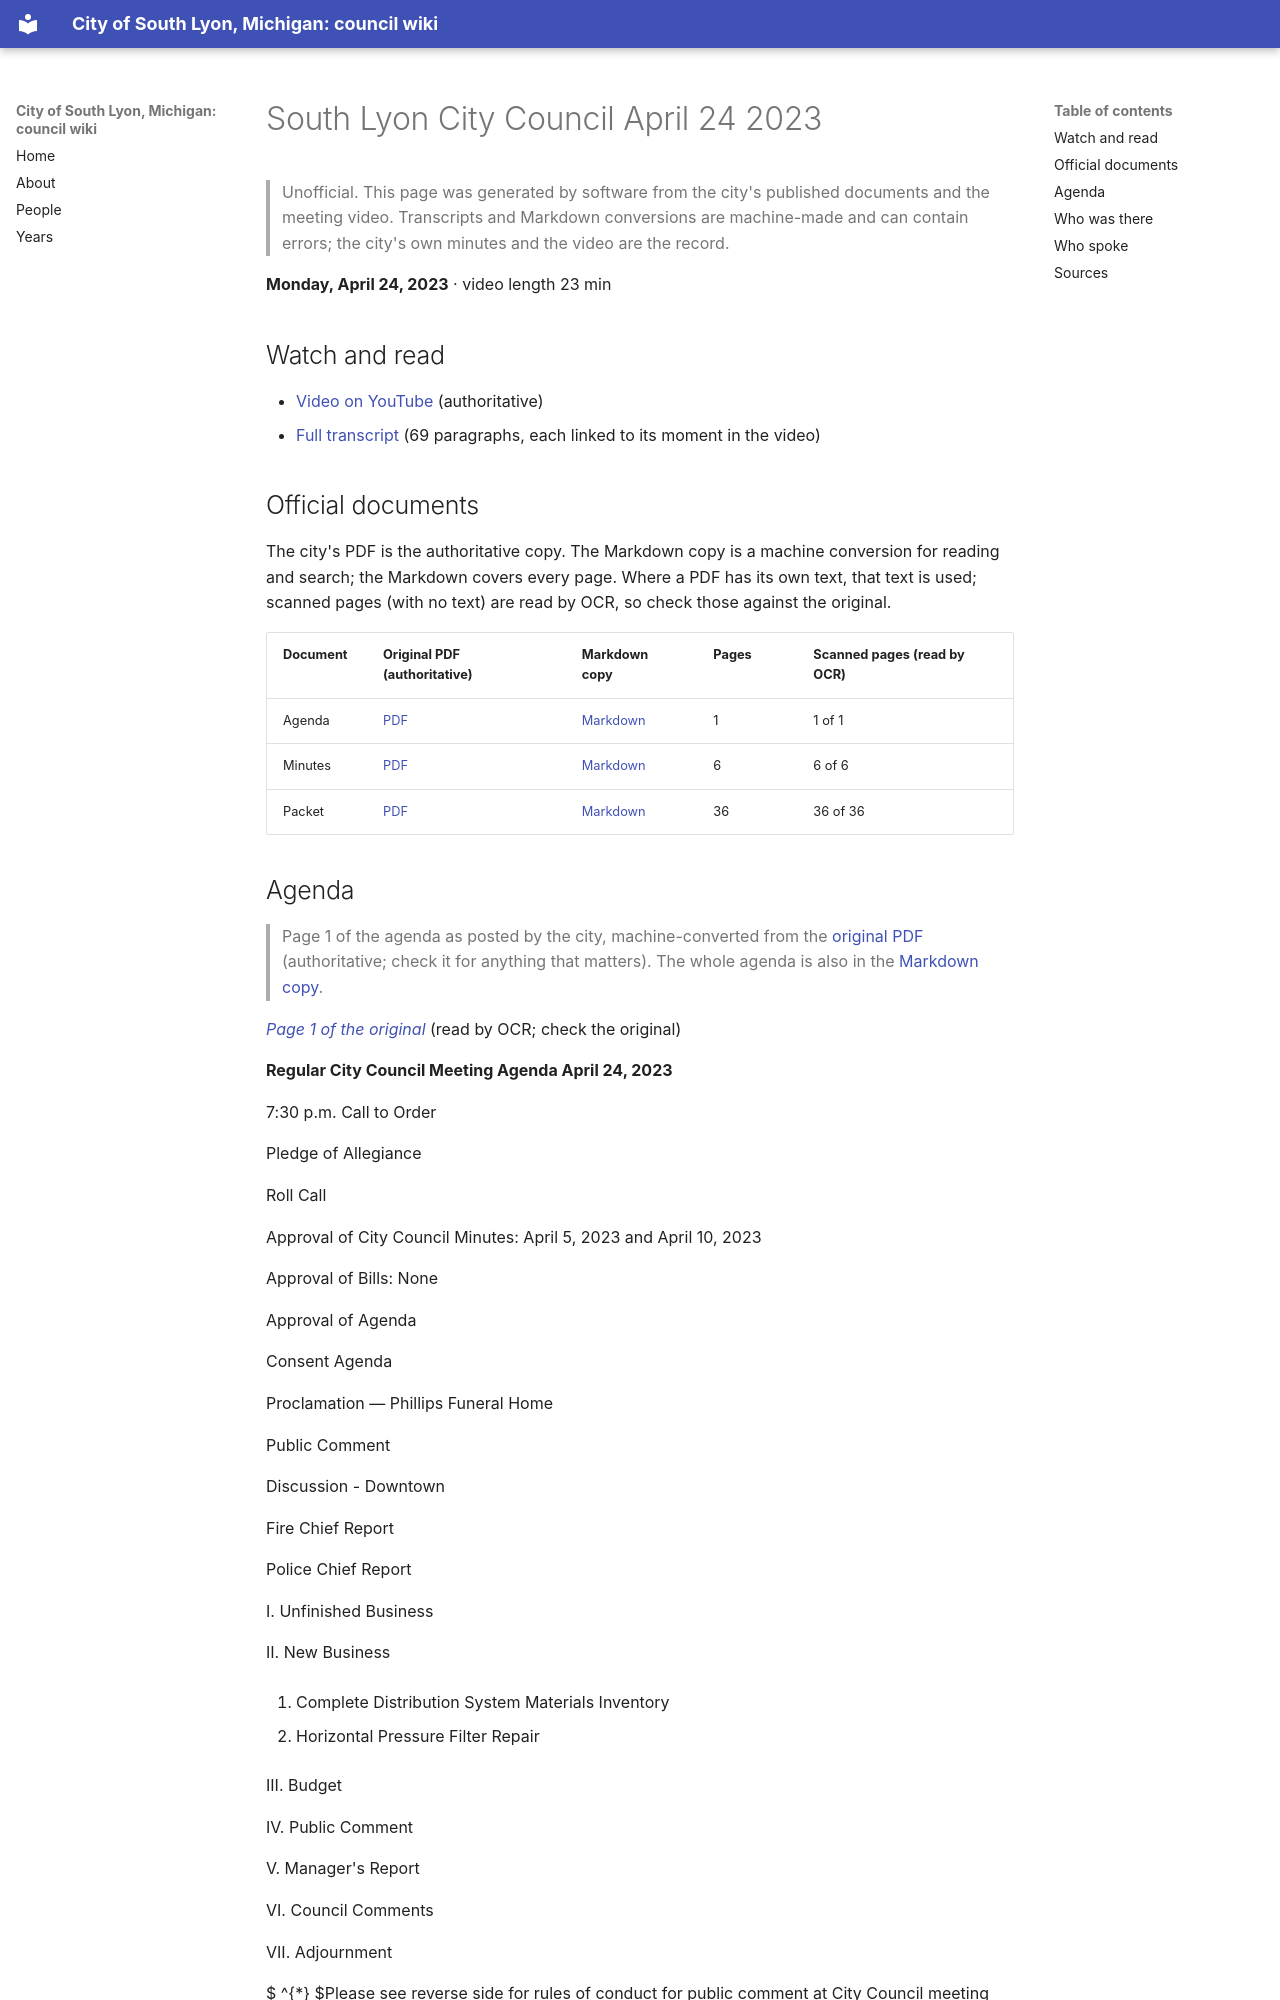

repository: RyanMathewson/city-of-south-lyon-mi-council-wiki · page: meetings/2023/2023-04-24/index.html · generator: mkdocs

---
title: "South Lyon City Council April 24 2023"
meeting_date: "2023-04-24"
video_url: "https://www.youtube.com/watch?v=jy34BH09sRk"
source_listing: "https://www.southlyonmi.org/government/city_council/city_council_minutes_and_agendas.php"
---


# South Lyon City Council April 24 2023

> Unofficial. This page was generated by software from the city's published documents and the meeting video. Transcripts and Markdown conversions are machine-made and can contain errors; the city's own minutes and the video are the record.

**Monday, April 24, 2023** · video length 23 min

## Watch and read

- [Video on YouTube](https://www.youtube.com/watch?v=jy34BH09sRk) (authoritative)
- [Full transcript](../../transcripts/2023/2023-04-24.md) (69 paragraphs, each linked to its moment in the video)

## Official documents

The city's PDF is the authoritative copy. The Markdown copy is a machine conversion for reading and search; the Markdown covers every page. Where a PDF has its own text, that text is used; scanned pages (with no text) are read by OCR, so check those against the original.

| Document | Original PDF (authoritative) | Markdown copy | Pages | Scanned pages (read by OCR) |
|---|---|---|---|---|
| Agenda | [PDF](https://www.southlyonmi.org/4-24-23%20Council%20Meeting%20Agenda.pdf?t=202304201613410) | [Markdown](../../documents/2023/2023-04-24/agenda.md) | 1 | 1 of 1 |
| Minutes | [PDF](https://www.southlyonmi.org/4-24-23%20CM%20Approved%20with%20proclamation.pdf?t=202305101115460) | [Markdown](../../documents/2023/2023-04-24/minutes.md) | 6 | 6 of 6 |
| Packet | [PDF](https://www.southlyonmi.org/4-24-23%20Council%20Packet%20-%20online%20only.pdf?t=202304201613580) | [Markdown](../../documents/2023/2023-04-24/packet.md) | 36 | 36 of 36 |

## Agenda

> Page 1 of the agenda as posted by the city, machine-converted from the [original PDF](https://www.southlyonmi.org/4-24-23%20Council%20Meeting%20Agenda.pdf?t=202304201613410) (authoritative; check it for anything that matters). The whole agenda is also in the [Markdown copy](../../documents/2023/2023-04-24/agenda.md).

*[Page 1 of the original](https://www.southlyonmi.org/4-24-23%20Council%20Meeting%20Agenda.pdf?t=202304201613410#page=1)* (read by OCR; check the original)

**Regular City Council Meeting Agenda April 24, 2023**

7:30 p.m. Call to Order

Pledge of Allegiance

Roll Call

Approval of City Council Minutes: April 5, 2023 and April 10, 2023

Approval of Bills: None

Approval of Agenda

Consent Agenda

Proclamation — Phillips Funeral Home

Public Comment

Discussion - Downtown

Fire Chief Report

Police Chief Report

I. Unfinished Business

Ⅱ. New Business

1. Complete Distribution System Materials Inventory

2. Horizontal Pressure Filter Repair

III. Budget

IV. Public Comment

V. Manager's Report

VI. Council Comments

VII. Adjournment

 $ ^{*} $Please see reverse side for rules of conduct for public comment at City Council meeting
